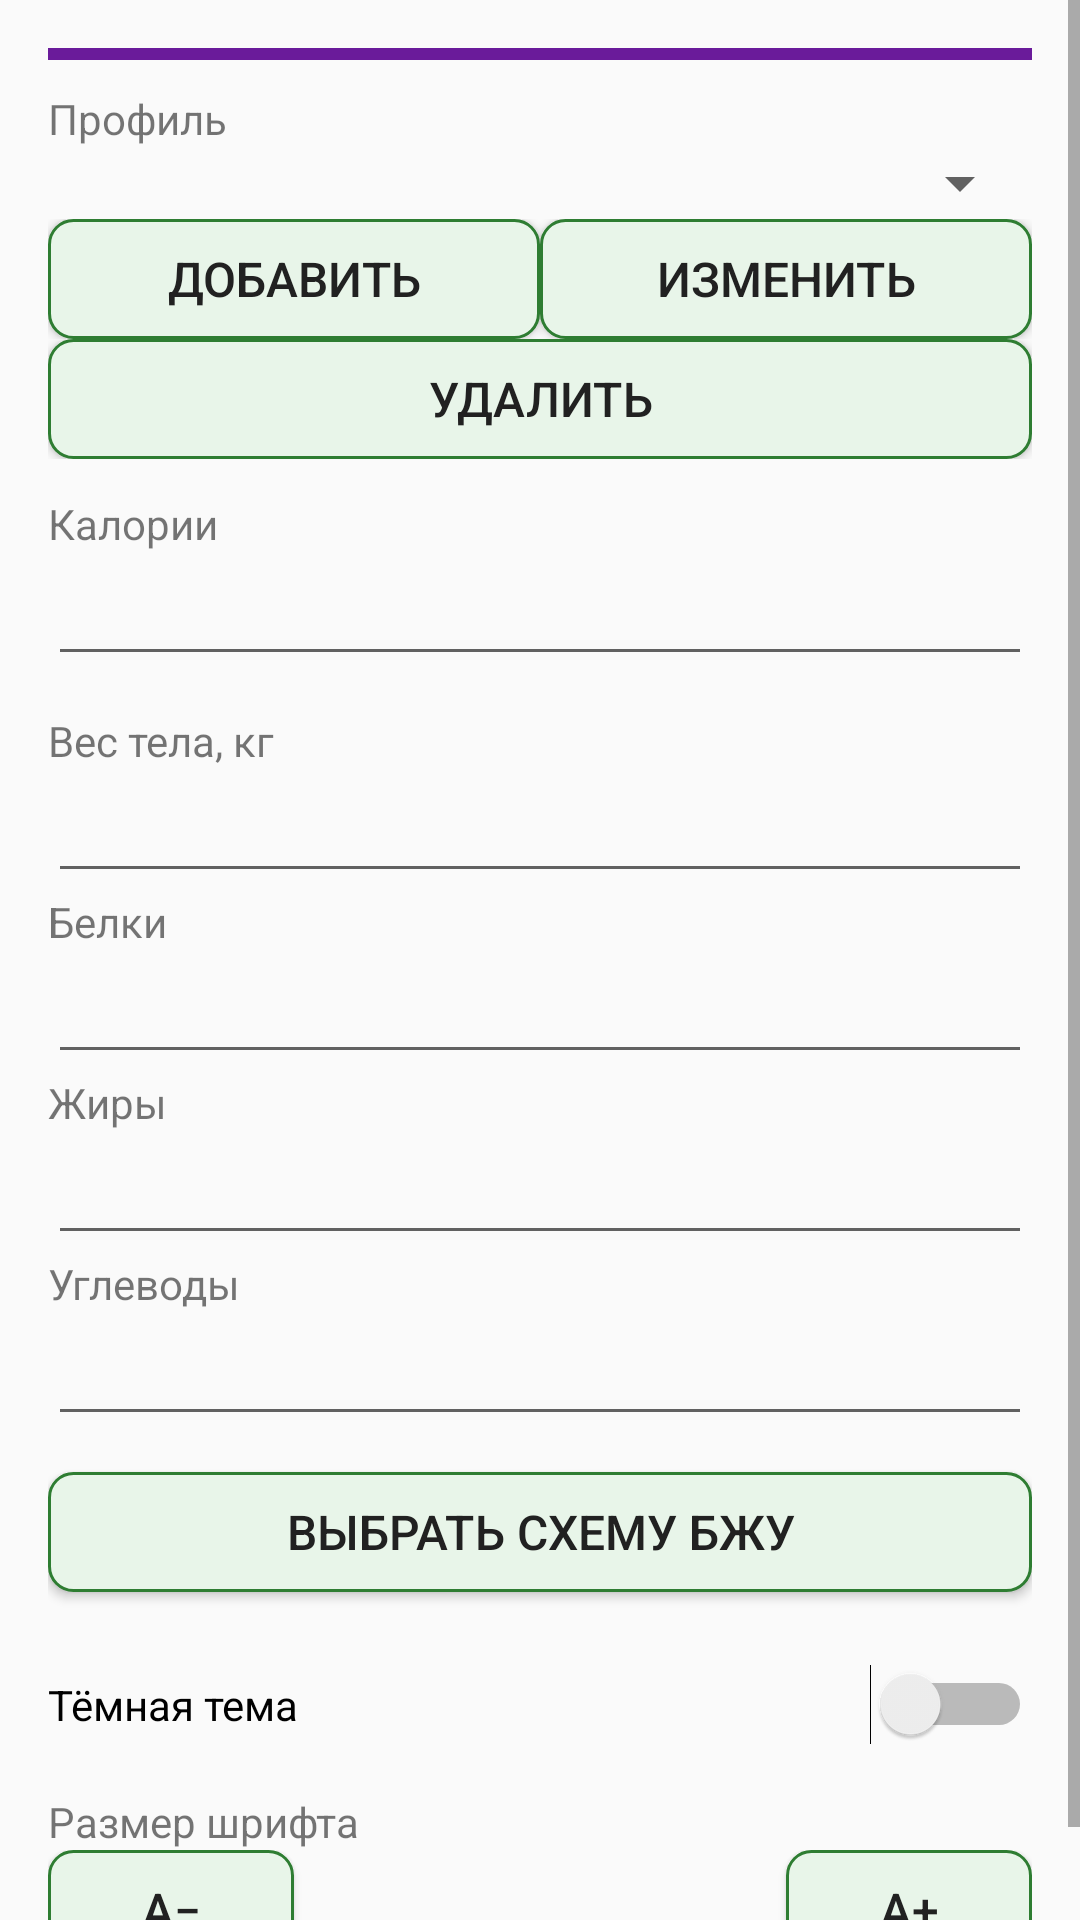

The Android layout XML behind this screen, and the referenced resources:
<!-- AndroidManifest.xml: application theme AppTheme.Light -->
<!-- res/layout/fragment_profile.xml -->
<?xml version="1.0" encoding="utf-8"?>
<ScrollView xmlns:android="http://schemas.android.com/apk/res/android"
    android:layout_width="match_parent"
    android:layout_height="match_parent">

    <LinearLayout
        android:layout_width="match_parent"
        android:layout_height="wrap_content"
        android:orientation="vertical"
        android:padding="16dp">

        <View
            android:layout_width="match_parent"
            android:layout_height="4dp"
            android:layout_marginBottom="10dp"
            android:background="?attr/blockProfile" />

        <TextView
            android:layout_width="match_parent"
            android:layout_height="wrap_content"
            android:text="@string/profile_label" />

        <Spinner
            android:saveEnabled="false"
            android:id="@+id/profileSpinner"
            android:layout_width="match_parent"
            android:layout_height="wrap_content" />

        <LinearLayout
            android:layout_width="match_parent"
            android:layout_height="wrap_content"
            android:orientation="horizontal">

            <Button style="@style/AppButton"
                android:id="@+id/addProfileButton"
                android:layout_width="0dp"
                android:layout_weight="1"
                android:layout_height="wrap_content"
                android:minWidth="0dp"
                android:singleLine="true"
                android:text="@string/add_profile" />

            <Button style="@style/AppButton"
                android:id="@+id/renameProfileButton"
                android:layout_width="0dp"
                android:layout_weight="1"
                android:layout_height="wrap_content"
                android:minWidth="0dp"
                android:singleLine="true"
                android:text="@string/rename_profile" />
        </LinearLayout>

        <LinearLayout
            android:layout_width="match_parent"
            android:layout_height="wrap_content"
            android:orientation="horizontal">

            <Button style="@style/AppButton"
                android:id="@+id/deleteProfileButton"
                android:layout_width="0dp"
                android:layout_weight="1"
                android:layout_height="wrap_content"
                android:minWidth="0dp"
                android:singleLine="true"
                android:text="@string/delete_profile" />
        </LinearLayout>

        <TextView
            android:layout_width="match_parent"
            android:layout_height="wrap_content"
            android:layout_marginTop="12dp"
            android:text="@string/kcal" />

        <EditText
            android:id="@+id/targetKcalInput"
            android:layout_width="match_parent"
            android:layout_height="wrap_content"
            android:inputType="numberDecimal"
            android:saveEnabled="false" />

        <TextView
            android:layout_width="match_parent"
            android:layout_height="wrap_content"
            android:layout_marginTop="12dp"
            android:text="@string/body_weight" />

        <EditText
            android:id="@+id/weightInput"
            android:layout_width="match_parent"
            android:layout_height="wrap_content"
            android:inputType="numberDecimal"
            android:saveEnabled="false" />

        <TextView
            android:layout_width="match_parent"
            android:layout_height="wrap_content"
            android:text="@string/protein" />

        <EditText
            android:id="@+id/targetProteinInput"
            android:layout_width="match_parent"
            android:layout_height="wrap_content"
            android:inputType="numberDecimal"
            android:saveEnabled="false" />

        <TextView
            android:layout_width="match_parent"
            android:layout_height="wrap_content"
            android:text="@string/fat" />

        <EditText
            android:id="@+id/targetFatInput"
            android:layout_width="match_parent"
            android:layout_height="wrap_content"
            android:inputType="numberDecimal"
            android:saveEnabled="false" />

        <TextView
            android:layout_width="match_parent"
            android:layout_height="wrap_content"
            android:text="@string/carbs" />

        <EditText
            android:id="@+id/targetCarbsInput"
            android:layout_width="match_parent"
            android:layout_height="wrap_content"
            android:inputType="numberDecimal"
            android:saveEnabled="false" />

        <Button style="@style/AppButton"
            android:id="@+id/chooseSchemeButton"
            android:layout_width="match_parent"
            android:layout_height="wrap_content"
            android:layout_marginTop="12dp"
            android:text="@string/choose_scheme" />

        <Switch
            android:id="@+id/darkThemeSwitch"
            android:layout_width="match_parent"
            android:layout_height="wrap_content"
            android:layout_marginTop="24dp"
            android:text="@string/dark_theme" />

        <TextView
            android:id="@+id/fontLabel"
            android:layout_width="match_parent"
            android:layout_height="wrap_content"
            android:layout_marginTop="16dp"
            android:text="@string/font_size_title" />

        <LinearLayout
            android:layout_width="match_parent"
            android:layout_height="wrap_content"
            android:orientation="horizontal">

            <Button style="@style/AppButton"
                android:id="@+id/fontMinusButton"
                android:layout_width="0dp"
                android:layout_weight="1"
                android:layout_height="wrap_content"
                android:minWidth="0dp"
                android:text="@string/font_minus" />

            <TextView
                android:id="@+id/fontValue"
                android:layout_width="0dp"
                android:layout_weight="2"
                android:layout_height="wrap_content"
                android:gravity="center"
                android:textSize="15sp" />

            <Button style="@style/AppButton"
                android:id="@+id/fontPlusButton"
                android:layout_width="0dp"
                android:layout_weight="1"
                android:layout_height="wrap_content"
                android:minWidth="0dp"
                android:text="@string/font_plus" />
        </LinearLayout>

    </LinearLayout>

</ScrollView>
<!-- resources referenced by this layout -->
<resources>
  <string name="add_profile">Добавить</string>
  <string name="body_weight">Вес тела, кг</string>
  <string name="carbs">Углеводы</string>
  <string name="choose_scheme">Выбрать схему БЖУ</string>
  <string name="dark_theme">Тёмная тема</string>
  <string name="delete_profile">Удалить</string>
  <string name="fat">Жиры</string>
  <string name="font_minus">A−</string>
  <string name="font_plus">A+</string>
  <string name="font_size_title">Размер шрифта</string>
  <string name="kcal">Калории</string>
  <string name="profile_label">Профиль</string>
  <string name="protein">Белки</string>
  <string name="rename_profile">Изменить</string>
  <style name="AppButton" parent="@android:style/Widget.Material.Button">
          <item name="android:background">?attr/buttonBg</item>
          <item name="android:textColor">?android:attr/textColorPrimary</item>
          <item name="android:minHeight">40dp</item>
          <item name="android:textSize">16dp</item>
          <item name="android:paddingTop">4dp</item>
          <item name="android:paddingBottom">4dp</item>
          <item name="android:paddingStart">8dp</item>
          <item name="android:paddingEnd">8dp</item>
      </style>
  <color name="light_bg">#FAFAFA</color>
  <color name="light_text">#212121</color>
  <color name="light_secondary">#616161</color>
  <color name="accent_light">#2E7D32</color>
  <!-- drawable button_selector_light (drawable) -->
  <?xml version="1.0" encoding="utf-8"?>
  <selector xmlns:android="http://schemas.android.com/apk/res/android">
      <item android:state_pressed="true">
          <shape android:shape="rectangle">
              <solid android:color="#C8E6C9" />
              <stroke android:width="1dp" android:color="#2E7D32" />
              <corners android:radius="8dp" />
          </shape>
      </item>
      <item>
          <shape android:shape="rectangle">
              <solid android:color="#E8F5E9" />
              <stroke android:width="1dp" android:color="#2E7D32" />
              <corners android:radius="8dp" />
          </shape>
      </item>
  </selector>
  <color name="track_light">#E0E0E0</color>
  <color name="kcal_color">#EF6C00</color>
  <color name="protein_color">#1976D2</color>
  <color name="fat_color">#C2185B</color>
  <color name="carbs_color">#7B1FA2</color>
  <color name="recent_dish">@color/recent_dish_light</color>
  <color name="meal0">@color/meal0_light</color>
  <color name="meal1">@color/meal1_light</color>
  <color name="meal2">@color/meal2_light</color>
  <color name="meal3">@color/meal3_light</color>
  <color name="block_day">@color/block_day_light</color>
  <color name="block_products">@color/block_products_light</color>
  <color name="block_profile">@color/block_profile_light</color>
  <color name="recent_dish_light">#0288D1</color>
  <color name="meal0_light">#FFB74D</color>
  <color name="meal1_light">#81C784</color>
  <color name="meal2_light">#9575CD</color>
  <color name="meal3_light">#4FC3F7</color>
  <color name="block_day_light">#2E7D32</color>
  <color name="block_products_light">#1565C0</color>
  <color name="block_profile_light">#6A1B9A</color>
</resources>
